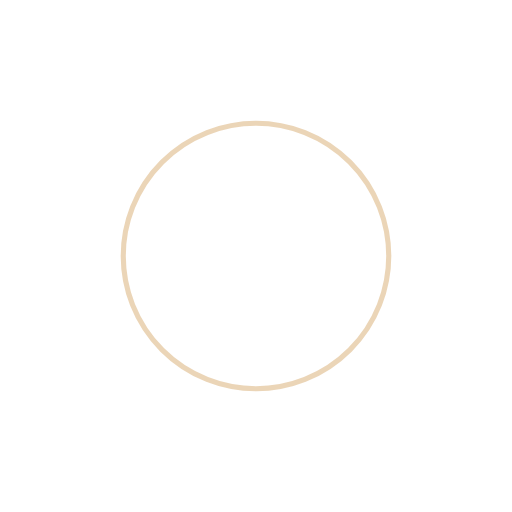
t = 0.00 s
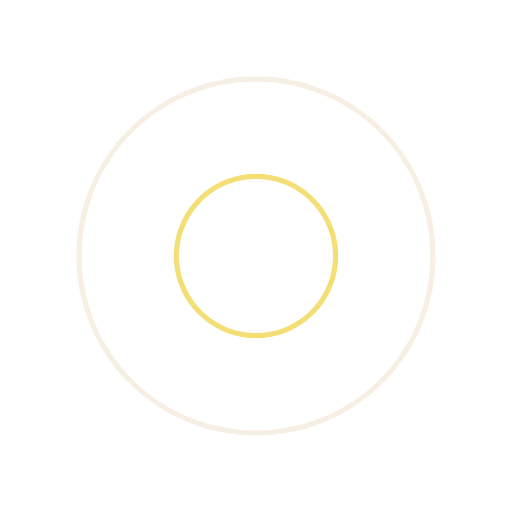
t = 0.25 s
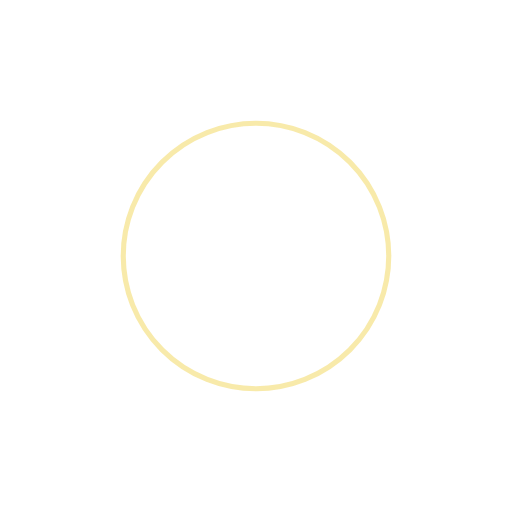
t = 0.50 s
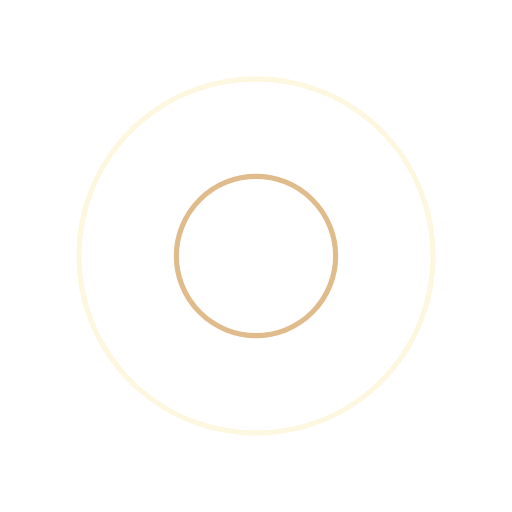
t = 0.75 s

The animated SVG that drew these frames (rendered in a browser with its animation timeline set to each time). Animation: 4 SMIL elements (animate=4); one cycle of 1.00 s, repeats indefinitely.

<?xml version="1.0" encoding="utf-8"?>
<svg xmlns="http://www.w3.org/2000/svg" xmlns:xlink="http://www.w3.org/1999/xlink" style="margin: auto; background: transparent; display: block; shape-rendering: auto; animation-play-state: running; animation-delay: 0s;" width="200px" height="200px" viewBox="0 0 100 100" preserveAspectRatio="xMidYMid">
<circle cx="50" cy="50" r="0" fill="none" stroke="#f1d655" stroke-width="1" style="animation-play-state: running; animation-delay: 0s;">
  <animate attributeName="r" repeatCount="indefinite" dur="1s" values="0;40" keyTimes="0;1" keySplines="0 0.2 0.8 1" calcMode="spline" begin="0s" style="animation-play-state: running; animation-delay: 0s;"></animate>
  <animate attributeName="opacity" repeatCount="indefinite" dur="1s" values="1;0" keyTimes="0;1" keySplines="0.2 0 0.8 1" calcMode="spline" begin="0s" style="animation-play-state: running; animation-delay: 0s;"></animate>
</circle><circle cx="50" cy="50" r="0" fill="none" stroke="#d8ab6f" stroke-width="1" style="animation-play-state: running; animation-delay: 0s;">
  <animate attributeName="r" repeatCount="indefinite" dur="1s" values="0;40" keyTimes="0;1" keySplines="0 0.2 0.8 1" calcMode="spline" begin="-0.5s" style="animation-play-state: running; animation-delay: 0s;"></animate>
  <animate attributeName="opacity" repeatCount="indefinite" dur="1s" values="1;0" keyTimes="0;1" keySplines="0.2 0 0.8 1" calcMode="spline" begin="-0.5s" style="animation-play-state: running; animation-delay: 0s;"></animate>
</circle>
<!-- [ldio] generated by https://loading.io/ --></svg>